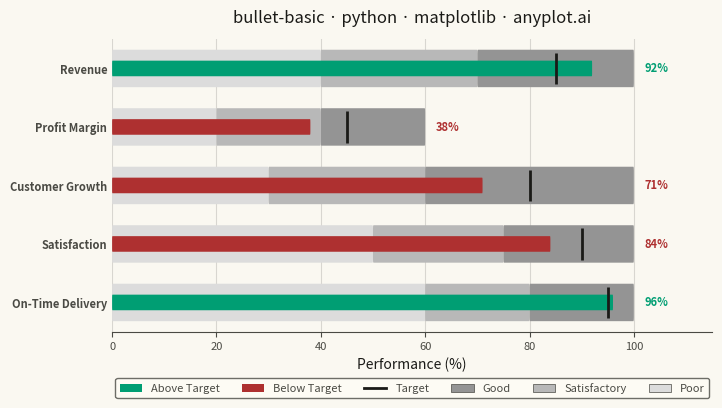

Write Python code to recreate this figure.
""" anyplot.ai
bullet-basic: Basic Bullet Chart
Library: matplotlib 3.10.9 | Python 3.13.13
Quality: 86/100 | Updated: 2026-05-29
"""

import os

import matplotlib.pyplot as plt
from matplotlib.lines import Line2D
from matplotlib.patches import FancyBboxPatch, Patch


THEME = os.getenv("ANYPLOT_THEME", "light")

# Theme-adaptive chrome — Imprint palette
PAGE_BG = "#FAF8F1" if THEME == "light" else "#1A1A17"
ELEVATED_BG = "#FFFDF6" if THEME == "light" else "#242420"
INK = "#1A1A17" if THEME == "light" else "#F0EFE8"
INK_SOFT = "#4A4A44" if THEME == "light" else "#B8B7B0"
INK_MUTED = "#6B6A63" if THEME == "light" else "#A8A79F"

# Imprint palette — semantic: green = above target (good/pass), red = below target (bad/fail)
COLOR_ABOVE = "#009E73"  # Imprint brand green
COLOR_BELOW = "#AE3030"  # Imprint matte red

# Qualitative range band shading — neutral grayscale, theme-adaptive
if THEME == "light":
    band_colors = ["#dcdcdc", "#b8b8b8", "#949494"]  # lighter = poor, darker = good
else:
    band_colors = ["#2C2C29", "#3A3A37", "#484845"]  # slightly lighter than bg = poor -> good

# Data: Quarterly KPI dashboard with percentage-based metrics
metrics = [
    {"label": "Revenue", "actual": 92, "target": 85, "ranges": [40, 70, 100]},
    {"label": "Profit Margin", "actual": 38, "target": 45, "ranges": [20, 40, 60]},
    {"label": "Customer Growth", "actual": 71, "target": 80, "ranges": [30, 60, 100]},
    {"label": "Satisfaction", "actual": 84, "target": 90, "ranges": [50, 75, 100]},
    {"label": "On-Time Delivery", "actual": 96, "target": 95, "ranges": [60, 80, 100]},
]

fig, ax = plt.subplots(figsize=(8, 4.5), dpi=400, facecolor=PAGE_BG)
ax.set_facecolor(PAGE_BG)

bar_height = 0.32
band_height = bar_height * 2.4
spacing = 1.2
y_positions = [i * spacing for i in range(len(metrics))]

for i, metric in enumerate(metrics):
    y = y_positions[i]
    ranges = metric["ranges"]

    # Qualitative range bands with rounded corners
    band_starts = [0] + ranges[:-1]
    for j, (start, end) in enumerate(zip(band_starts, ranges, strict=True)):
        width = end - start
        box = FancyBboxPatch(
            (start, y - band_height / 2),
            width,
            band_height,
            boxstyle="round,pad=0,rounding_size=0.08",
            facecolor=band_colors[j],
            edgecolor="none",
            zorder=1,
        )
        ax.add_patch(box)

    bar_color = COLOR_ABOVE if metric["actual"] >= metric["target"] else COLOR_BELOW

    # Actual value bar with rounded corners
    actual_bar = FancyBboxPatch(
        (0, y - bar_height / 2),
        metric["actual"],
        bar_height,
        boxstyle="round,pad=0,rounding_size=0.06",
        facecolor=bar_color,
        edgecolor="none",
        zorder=2,
    )
    ax.add_patch(actual_bar)

    # Target marker: thin vertical line perpendicular to bar
    ax.vlines(
        metric["target"], y - band_height / 2 * 0.85, y + band_height / 2 * 0.85, colors=INK, linewidth=2.0, zorder=3
    )

    # Value label to the right of the max range
    ax.text(
        ranges[-1] + 2,
        y,
        f"{metric['actual']}%",
        va="center",
        ha="left",
        fontsize=8,
        fontweight="bold",
        color=bar_color,
        zorder=4,
    )

# Y-axis: metric name labels
ax.set_yticks(y_positions)
ax.set_yticklabels([m["label"] for m in metrics], fontsize=8, fontweight="bold")
ax.tick_params(axis="y", length=0, colors=INK_SOFT, labelcolor=INK_SOFT)

# X-axis
ax.set_xlabel("Performance (%)", fontsize=10, color=INK)
ax.tick_params(axis="x", labelsize=8, colors=INK_SOFT, labelcolor=INK_SOFT)

# Title — language token required
title = "bullet-basic · python · matplotlib · anyplot.ai"
title_len = len(title)
title_fontsize = max(8, round(12 * 67 / title_len)) if title_len > 67 else 12
ax.set_title(title, fontsize=title_fontsize, fontweight="medium", pad=12, color=INK)

# Subtle x-axis grid
ax.xaxis.grid(True, alpha=0.15, linewidth=0.8, color=INK, zorder=0)
ax.set_axisbelow(True)

# Spines — keep bottom only for clean look
for spine in ["top", "right", "left"]:
    ax.spines[spine].set_visible(False)
ax.spines["bottom"].set_color(INK_SOFT)

# Axis limits
ax.set_xlim(left=0, right=115)
ax.set_ylim(-spacing * 0.5, y_positions[-1] + spacing * 0.5)
ax.invert_yaxis()

# Legend
legend_elements = [
    Patch(facecolor=COLOR_ABOVE, edgecolor="none", label="Above Target"),
    Patch(facecolor=COLOR_BELOW, edgecolor="none", label="Below Target"),
    Line2D([0], [0], color=INK, linewidth=2.0, label="Target"),
    Patch(facecolor=band_colors[2], edgecolor=INK_SOFT, linewidth=0.5, label="Good"),
    Patch(facecolor=band_colors[1], edgecolor=INK_SOFT, linewidth=0.5, label="Satisfactory"),
    Patch(facecolor=band_colors[0], edgecolor=INK_SOFT, linewidth=0.5, label="Poor"),
]
leg = ax.legend(
    handles=legend_elements, loc="upper center", bbox_to_anchor=(0.5, -0.14), ncol=6, fontsize=8, frameon=True
)
leg.get_frame().set_facecolor(ELEVATED_BG)
leg.get_frame().set_edgecolor(INK_SOFT)
plt.setp(leg.get_texts(), color=INK_SOFT)

# Explicit padding — do NOT use bbox_inches="tight" on savefig (trims canvas)
fig.subplots_adjust(left=0.18, right=0.93, top=0.91, bottom=0.26)
plt.savefig(f"plot-{THEME}.png", dpi=400)
